Image classification data set "images_part" (erythropygia/CNN-FashionModel on GitHub). Class labels (3): gomlek, pantolon, t-shirt.

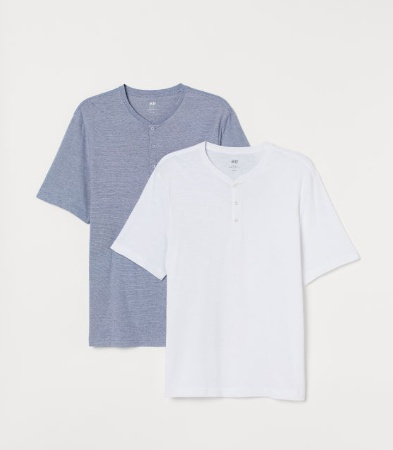
Label: t-shirt

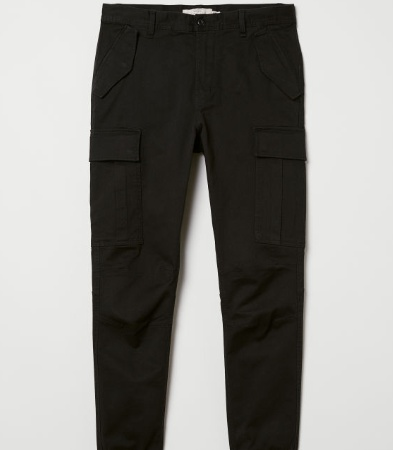
Label: pantolon

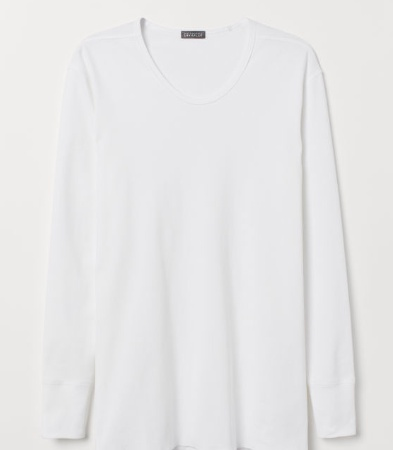
Label: t-shirt

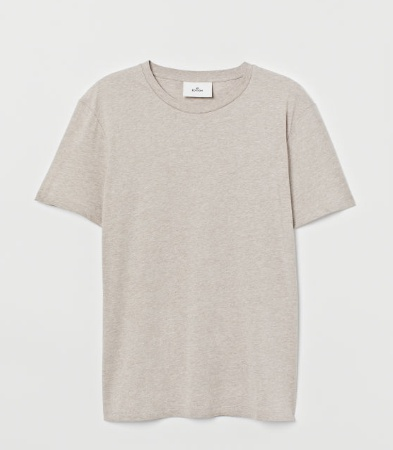
Label: t-shirt

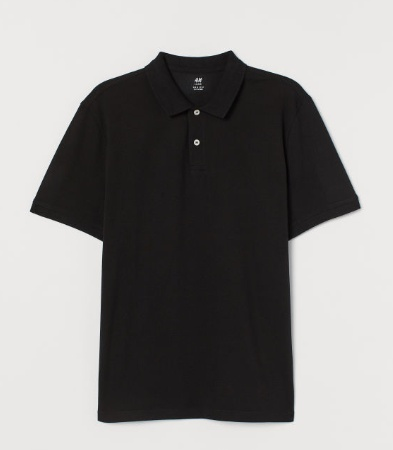
Label: t-shirt

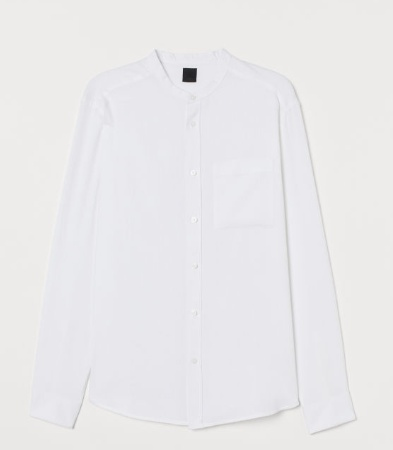
Label: gomlek
